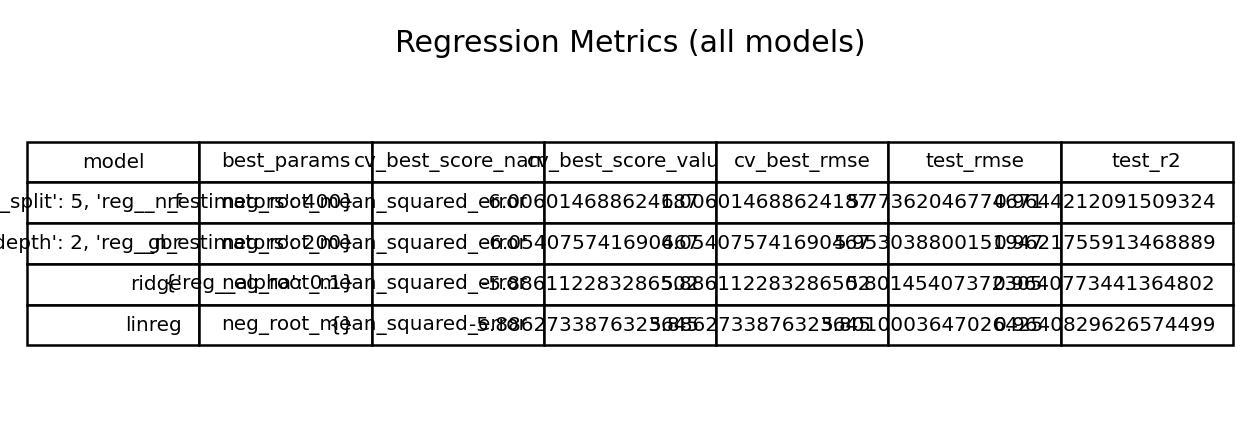

Data behind this chart, as committed beside it:
, best_params, cv_best_score_name, cv_best_score_value, cv_best_rmse, test_rmse, test_r2
rf, {'reg__max_depth': 8, 'reg__min_samples_…, neg_root_mean_squared_error, -6.006, 6.006, 5.774, 0.9644
gbr, {'reg__learning_rate': 0.05, 'reg__max_d…, neg_root_mean_squared_error, -6.054, 6.054, 5.953, 0.9622
ridge, {'reg__alpha': 0.1}, neg_root_mean_squared_error, -5.886, 5.886, 5.801, 0.9641
linreg, {}, neg_root_mean_squared_error, -5.886, 5.886, 5.801, 0.9641
